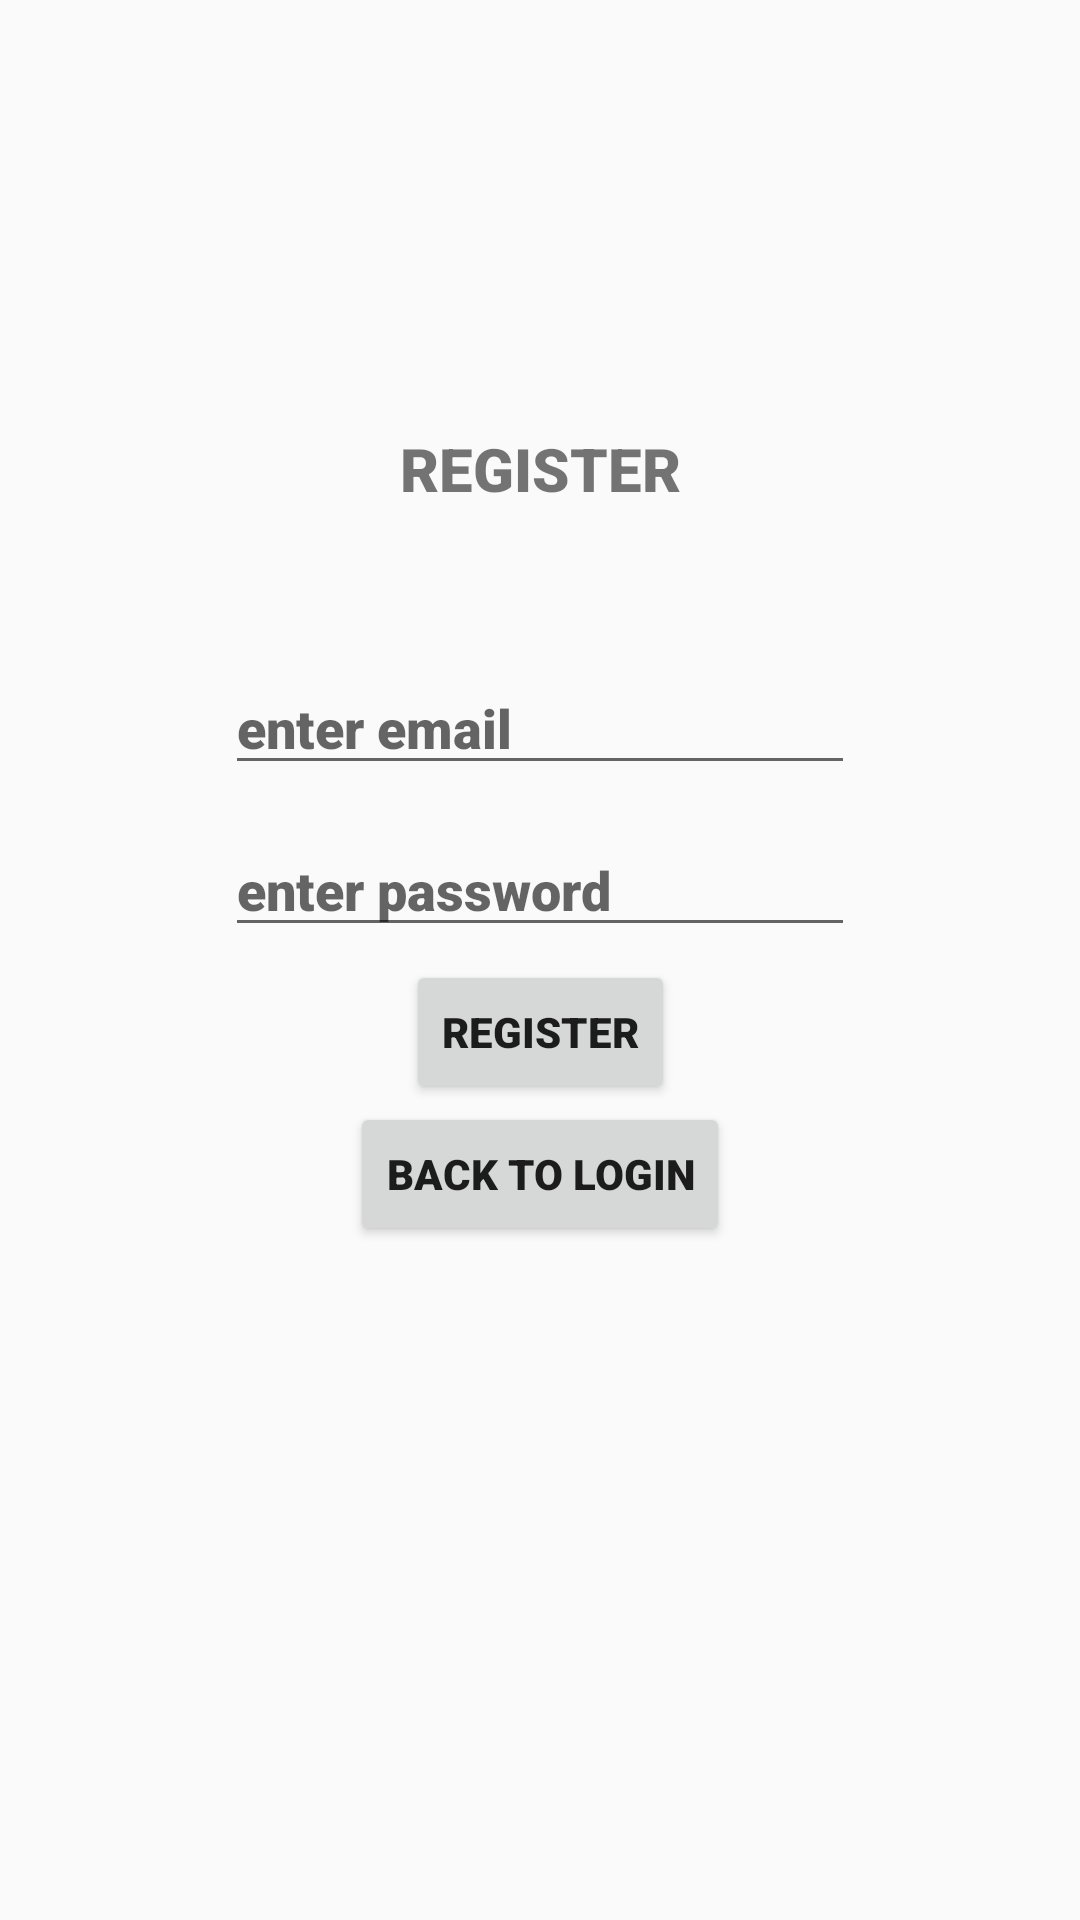

Here is an Android app screen rendered from its layout file. Give the layout XML and the strings, colors and styles it references.
<!-- AndroidManifest.xml: application theme AppTheme -->
<!-- res/layout/register_user.xml -->
<?xml version="1.0" encoding="utf-8"?>
<androidx.constraintlayout.widget.ConstraintLayout
    xmlns:android="http://schemas.android.com/apk/res/android"
    xmlns:tools="http://schemas.android.com/tools"
    xmlns:app="http://schemas.android.com/apk/res-auto"
    android:layout_width="match_parent"
    android:layout_height="match_parent"
    tools:context=".RegisterActivity">

    <Button
        android:id="@+id/registerBtn"
        android:layout_width="wrap_content"
        android:layout_height="wrap_content"
        android:layout_marginStart="8dp"
        android:layout_marginEnd="8dp"
        android:layout_marginBottom="8dp"
        android:text="@string/register_btn_text"
        app:layout_constraintBottom_toBottomOf="parent"
        app:layout_constraintEnd_toEndOf="parent"
        app:layout_constraintHorizontal_bias="0.501"
        app:layout_constraintStart_toStartOf="parent"
        app:layout_constraintTop_toTopOf="parent"
        app:layout_constraintVertical_bias="0.548" />

    <ProgressBar
        android:id="@+id/progressBar"
        style="?android:attr/progressBarStyle"
        android:layout_width="wrap_content"
        android:layout_height="wrap_content"
        app:layout_constraintEnd_toEndOf="parent"
        app:layout_constraintStart_toStartOf="parent"
        app:layout_constraintBottom_toBottomOf="parent"
        android:layout_marginBottom="24dp"
        android:visibility="invisible"
        />

    <EditText
        android:id="@+id/registerUsername"
        android:layout_width="wrap_content"
        android:layout_height="wrap_content"
        android:layout_marginStart="8dp"
        android:layout_marginEnd="8dp"
        android:layout_marginBottom="8dp"
        android:ems="10"
        android:inputType="text"
        android:hint="@string/username_hint"
        app:layout_constraintBottom_toTopOf="@+id/registerBtn"
        app:layout_constraintEnd_toEndOf="parent"
        app:layout_constraintStart_toStartOf="parent"
        app:layout_constraintTop_toBottomOf="@+id/registerTitle" />

    <EditText
        android:id="@+id/registerPassword"
        android:layout_width="wrap_content"
        android:layout_height="wrap_content"
        android:layout_marginStart="8dp"
        android:layout_marginTop="8dp"
        android:layout_marginEnd="8dp"
        android:ems="10"
        android:inputType="textPassword"
        android:hint="@string/password_hint"
        app:layout_constraintBottom_toTopOf="@+id/registerBtn"
        app:layout_constraintEnd_toEndOf="parent"
        app:layout_constraintStart_toStartOf="parent"
        app:layout_constraintTop_toBottomOf="@+id/registerUsername" />

    <TextView
        android:id="@+id/registerTitle"
        android:layout_width="wrap_content"
        android:layout_height="wrap_content"
        android:layout_marginStart="8dp"
        android:layout_marginEnd="8dp"
        android:layout_marginBottom="8dp"
        android:text="@string/register_title_text"
        android:textSize="20sp"
        app:layout_constraintBottom_toTopOf="@+id/registerBtn"
        app:layout_constraintEnd_toEndOf="parent"
        app:layout_constraintStart_toStartOf="parent"
        app:layout_constraintTop_toTopOf="parent" />

    <Button
        android:id="@+id/loginBtn"
        android:layout_width="wrap_content"
        android:layout_height="wrap_content"
        android:layout_marginStart="8dp"
        android:layout_marginTop="8dp"
        android:layout_marginEnd="8dp"
        android:layout_marginBottom="8dp"
        android:text="@string/back_to_login"
        app:layout_constraintBottom_toBottomOf="parent"
        app:layout_constraintEnd_toEndOf="parent"
        app:layout_constraintStart_toStartOf="parent"
        app:layout_constraintTop_toTopOf="@+id/registerTitle" />

</androidx.constraintlayout.widget.ConstraintLayout>
<!-- resources referenced by this layout -->
<resources>
  <string name="back_to_login">Back to Login</string>
  <string name="password_hint">enter password</string>
  <string name="register_btn_text">Register</string>
  <string name="register_title_text">REGISTER</string>
  <string name="username_hint">enter email</string>
  <style name="AppTheme" parent="Theme.AppCompat.Light.NoActionBar">
          
          <item name="colorPrimary">@color/colorPrimary</item>
          <item name="colorPrimaryDark">@color/colorPrimaryDark</item>
          <item name="colorAccent">@color/colorAccent</item>
          <item name="android:fontFamily">sans-serif-black</item>
      </style>
  <color name="colorPrimary">#0A86F3</color>
  <color name="colorPrimaryDark">#00574B</color>
  <color name="colorAccent">#003BFF</color>
</resources>
